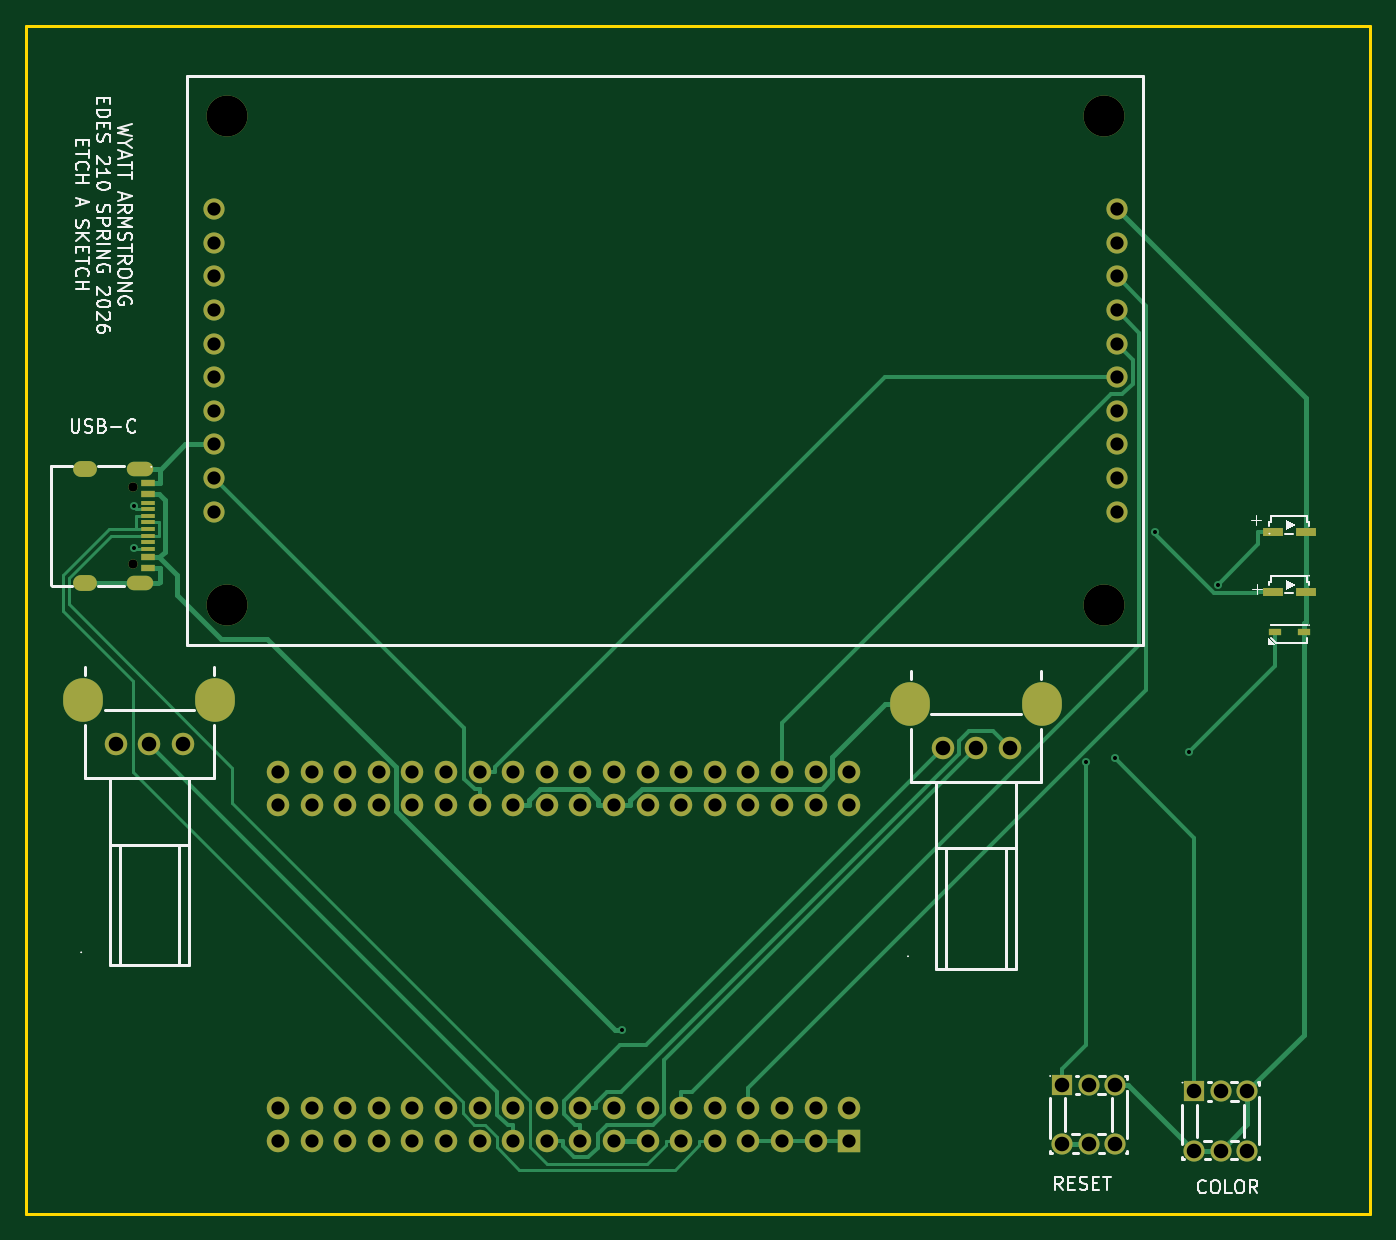
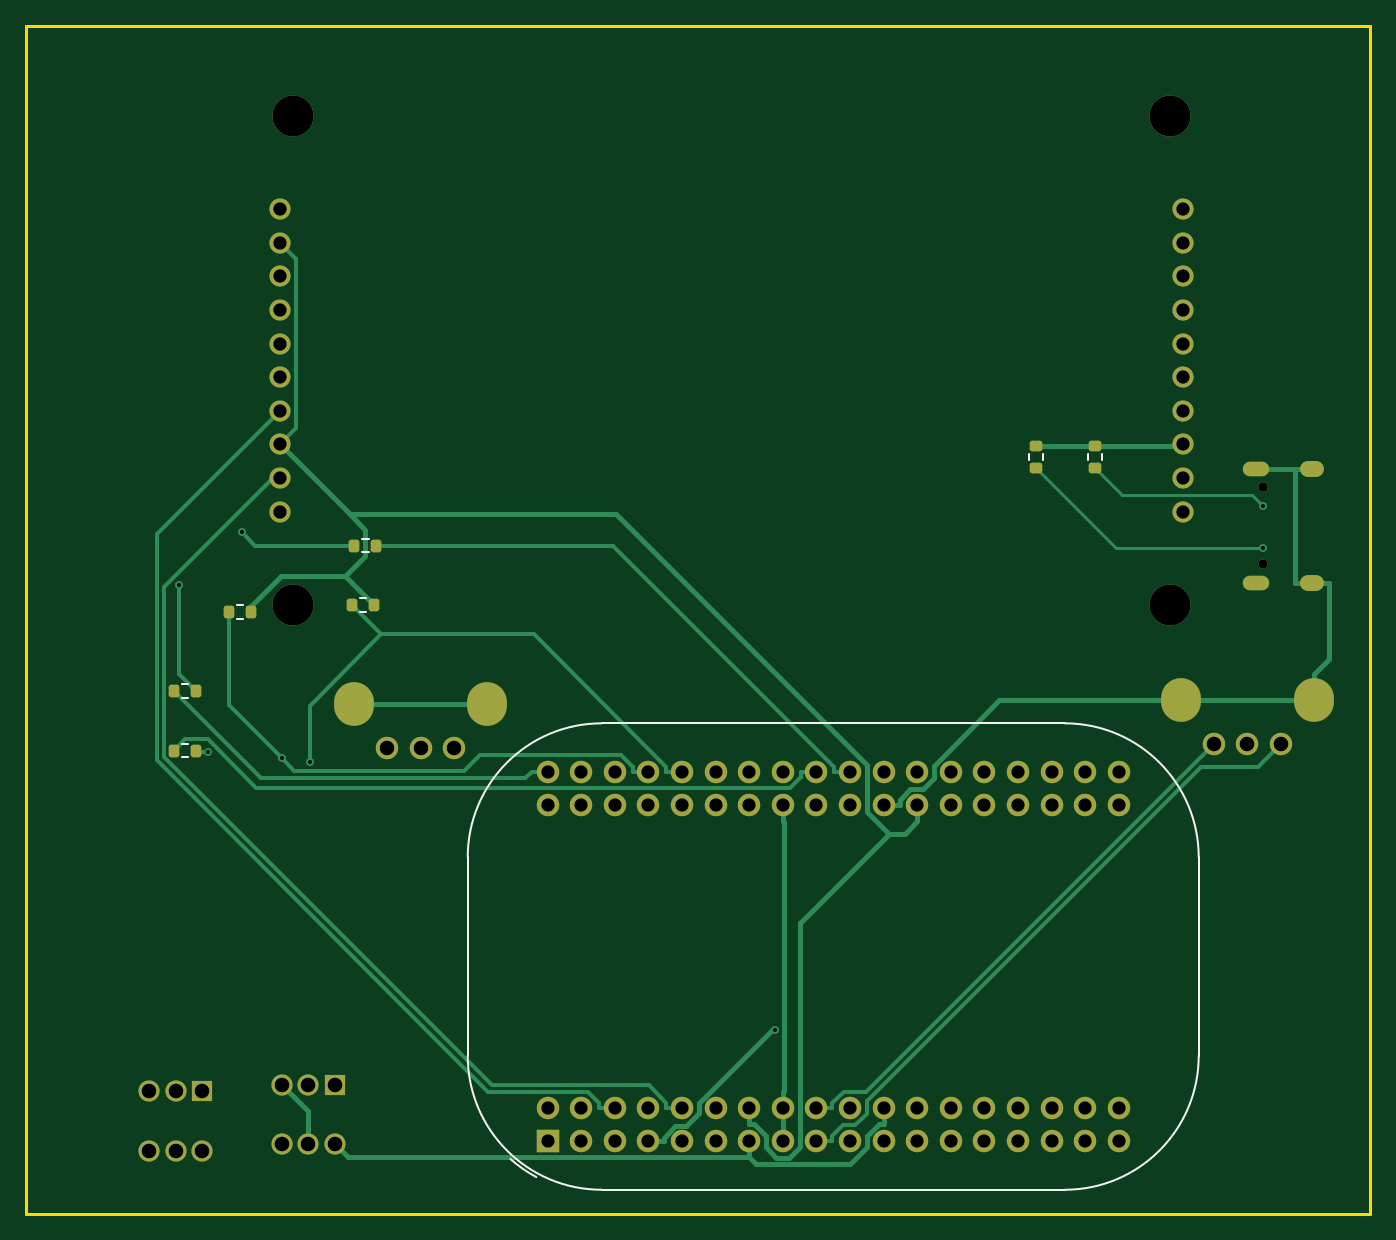
Circuit board: 11 layer files. Board 101.6 x 89.8 mm.
- outline: etch_a_sketch-BoardOutLine.gbr (612 bytes)
- bottom_copper: etch_a_sketch-BottomLayer.gbr (20900 bytes)
- paste: etch_a_sketch-BottomPasteMaskLayer.gbr (1813 bytes)
- bottom_silk: etch_a_sketch-BottomSilkLayer.gbr (1895 bytes)
- bottom_mask: etch_a_sketch-BottomSolderMaskLayer.gbr (5477 bytes)
- drill: etch_a_sketch-NPTH.drl (264 bytes)
- drill: etch_a_sketch-PTH.drl (3002 bytes)
- top_copper: etch_a_sketch-TopLayer.gbr (21857 bytes)
- paste: etch_a_sketch-TopPasteMaskLayer.gbr (1129 bytes)
- top_silk: etch_a_sketch-TopSilkLayer.gbr (36255 bytes)
- top_mask: etch_a_sketch-TopSolderMaskLayer.gbr (4773 bytes)

=== outline: etch_a_sketch-BoardOutLine.gbr ===
%TF.GenerationSoftware,KiCad,Pcbnew,10.0.1*%
%TF.CreationDate,2026-05-05T14:15:23-05:00*%
%TF.ProjectId,etch_a_sketch,65746368-5f61-45f7-936b-657463682e6b,rev?*%
%TF.SameCoordinates,Original*%
%TF.FileFunction,Profile,NP*%
%FSLAX46Y46*%
G04 Gerber Fmt 4.6, Leading zero omitted, Abs format (unit mm)*
G04 Created by KiCad (PCBNEW 10.0.1) date 2026-05-05 14:15:23*
%MOMM*%
%LPD*%
G01*
G04 APERTURE LIST*
%TA.AperFunction,Profile*%
%ADD10C,0.200000*%
%TD*%
G04 APERTURE END LIST*
D10*
X94700000Y-55750000D02*
X196300000Y-55750000D01*
X196300000Y-145500000D01*
X94700000Y-145500000D01*
X94700000Y-55750000D01*
M02*

=== bottom_copper: etch_a_sketch-BottomLayer.gbr (20900 bytes, source omitted) ===
=== paste: etch_a_sketch-BottomPasteMaskLayer.gbr (1813 bytes, source withheld) ===
=== bottom_silk: etch_a_sketch-BottomSilkLayer.gbr ===
%TF.GenerationSoftware,KiCad,Pcbnew,10.0.1*%
%TF.CreationDate,2026-05-05T14:15:23-05:00*%
%TF.ProjectId,etch_a_sketch,65746368-5f61-45f7-936b-657463682e6b,rev?*%
%TF.SameCoordinates,Original*%
%TF.FileFunction,Legend,Bot*%
%TF.FilePolarity,Positive*%
%FSLAX46Y46*%
G04 Gerber Fmt 4.6, Leading zero omitted, Abs format (unit mm)*
G04 Created by KiCad (PCBNEW 10.0.1) date 2026-05-05 14:15:23*
%MOMM*%
%LPD*%
G01*
G04 APERTURE LIST*
%ADD10C,0.120000*%
G04 APERTURE END LIST*
%TO.C,R4*%
D10*
X184087742Y-105477500D02*
X184562258Y-105477500D01*
X184087742Y-106522500D02*
X184562258Y-106522500D01*
%TO.C,R9*%
X119477500Y-88087742D02*
X119477500Y-88562258D01*
X120522500Y-88087742D02*
X120522500Y-88562258D01*
%TO.C,R8*%
X114977500Y-88087742D02*
X114977500Y-88562258D01*
X116022500Y-88087742D02*
X116022500Y-88562258D01*
%TO.C,R7*%
X180412258Y-99477500D02*
X179937742Y-99477500D01*
X180412258Y-100522500D02*
X179937742Y-100522500D01*
%TO.C,U2*%
X107680000Y-133570000D02*
X107680000Y-118570000D01*
X117810000Y-143700000D02*
X152810000Y-143700000D01*
X152810000Y-108440000D02*
X117810000Y-108440000D01*
X162940000Y-133570000D02*
X162940000Y-118570000D01*
X107680000Y-118570000D02*
G75*
G02*
X117810000Y-108440000I10130000J0D01*
G01*
X117810000Y-143700000D02*
G75*
G02*
X107680000Y-133570000I0J10130000D01*
G01*
X152810000Y-108440000D02*
G75*
G02*
X162940000Y-118570000I0J-10130000D01*
G01*
X159710000Y-141380000D02*
G75*
G02*
X157756081Y-142742916I-6900000J7810000D01*
G01*
X162940000Y-133570000D02*
G75*
G02*
X152810000Y-143700000I-10130000J0D01*
G01*
%TO.C,R5*%
X170912258Y-94477500D02*
X170437742Y-94477500D01*
X170912258Y-95522500D02*
X170437742Y-95522500D01*
%TO.C,R6*%
X171087258Y-98977500D02*
X170612742Y-98977500D01*
X171087258Y-100022500D02*
X170612742Y-100022500D01*
%TO.C,R3*%
X184087742Y-109977500D02*
X184562258Y-109977500D01*
X184087742Y-111022500D02*
X184562258Y-111022500D01*
%TD*%
M02*

=== bottom_mask: etch_a_sketch-BottomSolderMaskLayer.gbr (5477 bytes, source omitted) ===
=== drill: etch_a_sketch-NPTH.drl ===
M48
; DRILL file KiCad 10.0.1 date 2026-05-05T14:15:25
; FORMAT={-:-/ absolute / metric / decimal}
; #@! TF.CreationDate,2026-05-05T14:15:25-05:00
; #@! TF.GenerationSoftware,Kicad,Pcbnew,10.0.1
; #@! TF.FileFunction,NonPlated,1,2,NPTH
FMAT,2
METRIC
%
G90
G05
M30

=== drill: etch_a_sketch-PTH.drl ===
M48
; DRILL file KiCad 10.0.1 date 2026-05-05T14:15:25
; FORMAT={-:-/ absolute / metric / decimal}
; #@! TF.CreationDate,2026-05-05T14:15:25-05:00
; #@! TF.GenerationSoftware,Kicad,Pcbnew,10.0.1
; #@! TF.FileFunction,Plated,1,2,PTH
FMAT,2
METRIC
; #@! TA.AperFunction,Plated,PTH,ViaDrill
T1C0.305
; #@! TA.AperFunction,Plated,PTH,ComponentDrill
T2C0.600
; #@! TA.AperFunction,Plated,PTH,ComponentDrill
T3C0.700
; #@! TA.AperFunction,Plated,PTH,ComponentDrill
T4C1.000
; #@! TA.AperFunction,Plated,PTH,ComponentDrill
T5C1.000
; #@! TA.AperFunction,Plated,PTH,ComponentDrill
T6C1.100
; #@! TA.AperFunction,Plated,PTH,ComponentDrill
T7C2.000
; #@! TA.AperFunction,Plated,PTH,ComponentDrill
T8C3.100
%
G90
G05
T1
X102.822Y-92.0
X102.824Y-95.207
X139.702Y-131.594
X174.842Y-111.349
X176.993Y-111.086
X180.041Y-93.978
X182.595Y-110.605
X184.787Y-97.956
T3
X102.8Y-90.61
X102.8Y-96.39
T4
X108.87Y-69.57
X108.87Y-72.11
X108.87Y-74.65
X108.87Y-77.19
X108.87Y-79.73
X108.87Y-82.27
X108.87Y-84.81
X108.87Y-87.35
X108.87Y-89.89
X108.87Y-92.43
X177.13Y-69.57
X177.13Y-72.11
X177.13Y-74.65
X177.13Y-77.19
X177.13Y-79.73
X177.13Y-82.27
X177.13Y-84.81
X177.13Y-87.35
X177.13Y-89.89
X177.13Y-92.43
T5
X113.72Y-112.1
X113.72Y-114.64
X113.72Y-137.5
X113.72Y-140.04
X116.26Y-112.1
X116.26Y-114.64
X116.26Y-137.5
X116.26Y-140.04
X118.8Y-112.1
X118.8Y-114.64
X118.8Y-137.5
X118.8Y-140.04
X121.34Y-112.1
X121.34Y-114.64
X121.34Y-137.5
X121.34Y-140.04
X123.88Y-112.1
X123.88Y-114.64
X123.88Y-137.5
X123.88Y-140.04
X126.42Y-112.1
X126.42Y-114.64
X126.42Y-137.5
X126.42Y-140.04
X128.96Y-112.1
X128.96Y-114.64
X128.96Y-137.5
X128.96Y-140.04
X131.5Y-112.1
X131.5Y-114.64
X131.5Y-137.5
X131.5Y-140.04
X134.04Y-112.1
X134.04Y-114.64
X134.04Y-137.5
X134.04Y-140.04
X136.58Y-112.1
X136.58Y-114.64
X136.58Y-137.5
X136.58Y-140.04
X139.12Y-112.1
X139.12Y-114.64
X139.12Y-137.5
X139.12Y-140.04
X141.66Y-112.1
X141.66Y-114.64
X141.66Y-137.5
X141.66Y-140.04
X144.2Y-112.1
X144.2Y-114.64
X144.2Y-137.5
X144.2Y-140.04
X146.74Y-112.1
X146.74Y-114.64
X146.74Y-137.5
X146.74Y-140.04
X149.28Y-112.1
X149.28Y-114.64
X149.28Y-137.5
X149.28Y-140.04
X151.82Y-112.1
X151.82Y-114.64
X151.82Y-137.5
X151.82Y-140.04
X154.36Y-112.1
X154.36Y-114.64
X154.36Y-137.5
X154.36Y-140.04
X156.9Y-112.1
X156.9Y-114.64
X156.9Y-137.5
X156.9Y-140.04
T6
X101.46Y-110.0
X104.0Y-110.0
X106.54Y-110.0
X163.96Y-110.3
X166.5Y-110.3
X169.04Y-110.3
X173.0Y-135.75
X173.0Y-140.25
X175.0Y-135.75
X175.0Y-140.25
X177.0Y-135.75
X177.0Y-140.25
X183.0Y-136.25
X183.0Y-140.75
X185.0Y-136.25
X185.0Y-140.75
X187.0Y-136.25
X187.0Y-140.75
T8
X109.87Y-62.5
X109.87Y-99.5
X176.13Y-62.5
X176.13Y-99.5
T2
G00X99.42Y-89.18
M15
G01X98.82Y-89.18
M16
G05
G00X99.42Y-97.82
M15
G01X98.82Y-97.82
M16
G05
G00X103.78Y-89.18
M15
G01X102.88Y-89.18
M16
G05
G00X103.78Y-97.82
M15
G01X102.88Y-97.82
M16
G05
T7
G00X99.0Y-106.55
M15
G01X99.0Y-106.85
M16
G05
G00X109.0Y-106.55
M15
G01X109.0Y-106.85
M16
G05
G00X161.5Y-106.85
M15
G01X161.5Y-107.15
M16
G05
G00X171.5Y-106.85
M15
G01X171.5Y-107.15
M16
G05
M30

=== top_copper: etch_a_sketch-TopLayer.gbr (21857 bytes, source omitted) ===
=== paste: etch_a_sketch-TopPasteMaskLayer.gbr ===
%TF.GenerationSoftware,KiCad,Pcbnew,10.0.1*%
%TF.CreationDate,2026-05-05T14:15:23-05:00*%
%TF.ProjectId,etch_a_sketch,65746368-5f61-45f7-936b-657463682e6b,rev?*%
%TF.SameCoordinates,Original*%
%TF.FileFunction,Paste,Top*%
%TF.FilePolarity,Positive*%
%FSLAX46Y46*%
G04 Gerber Fmt 4.6, Leading zero omitted, Abs format (unit mm)*
G04 Created by KiCad (PCBNEW 10.0.1) date 2026-05-05 14:15:23*
%MOMM*%
%LPD*%
G01*
G04 APERTURE LIST*
%ADD10R,1.500000X0.600000*%
%ADD11R,1.000000X0.550000*%
%ADD12R,1.100000X0.550000*%
%ADD13R,1.100000X0.300000*%
G04 APERTURE END LIST*
D10*
%TO.C,LED2*%
X188945000Y-94000000D03*
X191405000Y-94000000D03*
%TD*%
%TO.C,LED3*%
X191405000Y-98500000D03*
X188945000Y-98500000D03*
%TD*%
D11*
%TO.C,LED1*%
X191275000Y-101500000D03*
X189075000Y-101500000D03*
%TD*%
D12*
%TO.C,USB-C*%
X103880000Y-90300000D03*
X103880000Y-91100000D03*
D13*
X103880000Y-92250000D03*
X103880000Y-93250000D03*
X103880000Y-93750000D03*
X103880000Y-94750000D03*
D12*
X103880000Y-96700000D03*
X103880000Y-95900000D03*
D13*
X103880000Y-95250000D03*
X103880000Y-94250000D03*
X103880000Y-92750000D03*
X103880000Y-91750000D03*
%TD*%
M02*

=== top_silk: etch_a_sketch-TopSilkLayer.gbr (36255 bytes, source omitted) ===
=== top_mask: etch_a_sketch-TopSolderMaskLayer.gbr ===
%TF.GenerationSoftware,KiCad,Pcbnew,10.0.1*%
%TF.CreationDate,2026-05-05T14:15:23-05:00*%
%TF.ProjectId,etch_a_sketch,65746368-5f61-45f7-936b-657463682e6b,rev?*%
%TF.SameCoordinates,Original*%
%TF.FileFunction,Soldermask,Top*%
%TF.FilePolarity,Negative*%
%FSLAX46Y46*%
G04 Gerber Fmt 4.6, Leading zero omitted, Abs format (unit mm)*
G04 Created by KiCad (PCBNEW 10.0.1) date 2026-05-05 14:15:23*
%MOMM*%
%LPD*%
G01*
G04 APERTURE LIST*
%ADD10C,3.100000*%
%ADD11C,1.600000*%
%ADD12R,1.500000X0.600000*%
%ADD13R,1.600000X1.600000*%
%ADD14R,1.000000X0.550000*%
%ADD15C,0.700000*%
%ADD16O,2.000000X1.100000*%
%ADD17O,1.800000X1.200000*%
%ADD18R,1.100000X0.550000*%
%ADD19R,1.100000X0.300000*%
%ADD20C,1.700000*%
%ADD21O,3.000000X3.300000*%
%ADD22R,1.700000X1.700000*%
%ADD23O,1.700000X1.700000*%
G04 APERTURE END LIST*
D10*
%TO.C,U1*%
X176130000Y-62500000D03*
X109870000Y-62500000D03*
X176130000Y-99500000D03*
X109870000Y-99500000D03*
D11*
X177130000Y-69570000D03*
X177130000Y-72110000D03*
X177130000Y-74650000D03*
X177130000Y-77190000D03*
X177130000Y-79730000D03*
X177130000Y-82270000D03*
X177130000Y-84810000D03*
X177130000Y-87350000D03*
X177130000Y-89890000D03*
X177130000Y-92430000D03*
X108870000Y-69570000D03*
X108870000Y-72110000D03*
X108870000Y-74650000D03*
X108870000Y-77190000D03*
X108870000Y-79730000D03*
X108870000Y-82270000D03*
X108870000Y-84810000D03*
X108870000Y-87350000D03*
X108870000Y-89890000D03*
X108870000Y-92430000D03*
%TD*%
D12*
%TO.C,LED2*%
X188945000Y-94000000D03*
X191405000Y-94000000D03*
%TD*%
D13*
%TO.C,SW1*%
X173000000Y-135750000D03*
D11*
X175000000Y-135750000D03*
X177000000Y-135750000D03*
X173000000Y-140250000D03*
X175000000Y-140250000D03*
X177000000Y-140250000D03*
%TD*%
D12*
%TO.C,LED3*%
X191405000Y-98500000D03*
X188945000Y-98500000D03*
%TD*%
D14*
%TO.C,LED1*%
X191275000Y-101500000D03*
X189075000Y-101500000D03*
%TD*%
D13*
%TO.C,SW2*%
X183000000Y-136250000D03*
D11*
X185000000Y-136250000D03*
X187000000Y-136250000D03*
X183000000Y-140750000D03*
X185000000Y-140750000D03*
X187000000Y-140750000D03*
%TD*%
D15*
%TO.C,USB-C*%
X102800000Y-90610000D03*
X102800000Y-96390000D03*
D16*
X103330000Y-89180000D03*
D17*
X99120000Y-89180000D03*
D16*
X103330000Y-97820000D03*
D17*
X99120000Y-97820000D03*
D18*
X103880000Y-90300000D03*
X103880000Y-91100000D03*
D19*
X103880000Y-92250000D03*
X103880000Y-93250000D03*
X103880000Y-93750000D03*
X103880000Y-94750000D03*
D18*
X103880000Y-96700000D03*
X103880000Y-95900000D03*
D19*
X103880000Y-95250000D03*
X103880000Y-94250000D03*
X103880000Y-92750000D03*
X103880000Y-91750000D03*
%TD*%
D20*
%TO.C,R2*%
X163960000Y-110300000D03*
X166500000Y-110300000D03*
X169040000Y-110300000D03*
D21*
X171500000Y-107000000D03*
X161500000Y-107000000D03*
%TD*%
D20*
%TO.C,R1*%
X101460000Y-110000000D03*
X104000000Y-110000000D03*
X106540000Y-110000000D03*
D21*
X109000000Y-106700000D03*
X99000000Y-106700000D03*
%TD*%
D22*
%TO.C,U2*%
X156900000Y-140040000D03*
D23*
X156900000Y-137500000D03*
X154360000Y-140040000D03*
X154360000Y-137500000D03*
X151820000Y-140040000D03*
X151820000Y-137500000D03*
X149280000Y-140040000D03*
X149280000Y-137500000D03*
X146740000Y-140040000D03*
X146740000Y-137500000D03*
X144200000Y-140040000D03*
X144200000Y-137500000D03*
X141660000Y-140040000D03*
X141660000Y-137500000D03*
X139120000Y-140040000D03*
X139120000Y-137500000D03*
X136580000Y-140040000D03*
X136580000Y-137500000D03*
X134040000Y-140040000D03*
X134040000Y-137500000D03*
X131500000Y-140040000D03*
X131500000Y-137500000D03*
X128960000Y-140040000D03*
X128960000Y-137500000D03*
X126420000Y-140040000D03*
X126420000Y-137500000D03*
X123880000Y-140040000D03*
X123880000Y-137500000D03*
X121340000Y-140040000D03*
X121340000Y-137500000D03*
X118800000Y-140040000D03*
X118800000Y-137500000D03*
X116260000Y-140040000D03*
X116260000Y-137500000D03*
X113720000Y-140040000D03*
X113720000Y-137500000D03*
D20*
X156900000Y-114640000D03*
D23*
X156900000Y-112100000D03*
X154360000Y-114640000D03*
X154360000Y-112100000D03*
X151820000Y-114640000D03*
X151820000Y-112100000D03*
X149280000Y-114640000D03*
X149280000Y-112100000D03*
X146740000Y-114640000D03*
X146740000Y-112100000D03*
X144200000Y-114640000D03*
X144200000Y-112100000D03*
X141660000Y-114640000D03*
X141660000Y-112100000D03*
X139120000Y-114640000D03*
X139120000Y-112100000D03*
X136580000Y-114640000D03*
X136580000Y-112100000D03*
X134040000Y-114640000D03*
X134040000Y-112100000D03*
X131500000Y-114640000D03*
X131500000Y-112100000D03*
X128960000Y-114640000D03*
X128960000Y-112100000D03*
X126420000Y-114640000D03*
X126420000Y-112100000D03*
X123880000Y-114640000D03*
X123880000Y-112100000D03*
X121340000Y-114640000D03*
X121340000Y-112100000D03*
X118800000Y-114640000D03*
X118800000Y-112100000D03*
X116260000Y-114640000D03*
X116260000Y-112100000D03*
X113720000Y-114640000D03*
X113720000Y-112100000D03*
%TD*%
M02*
